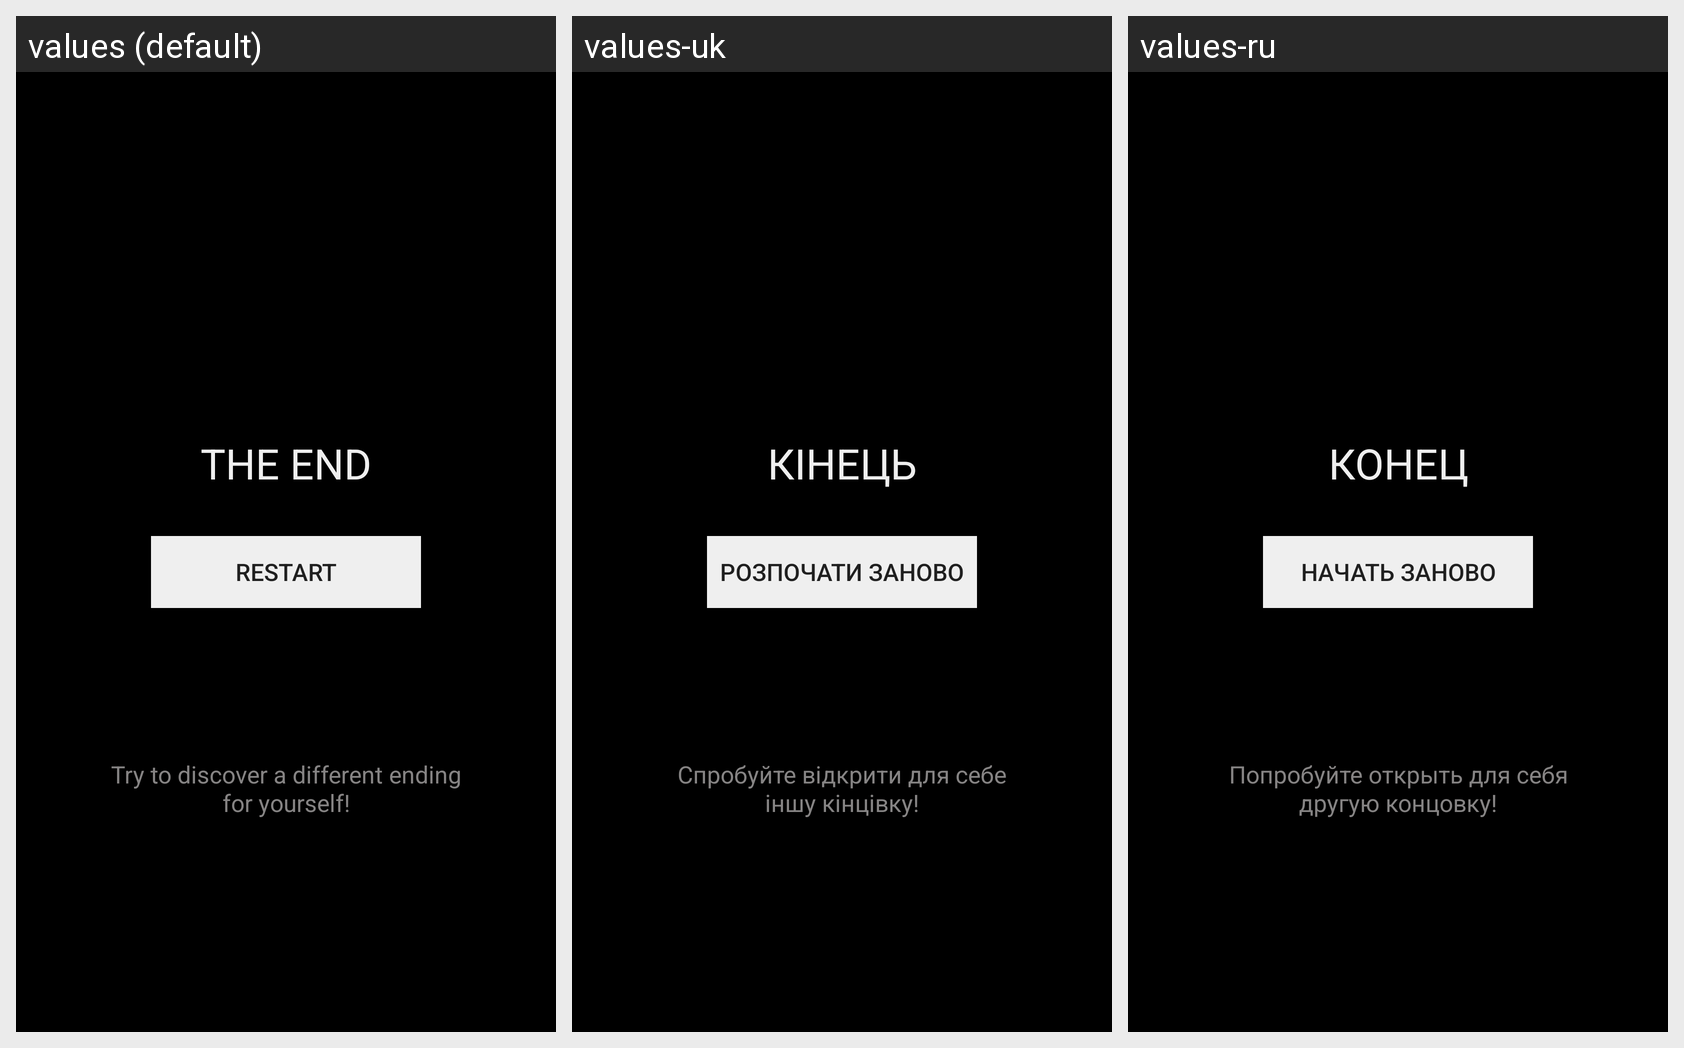

The Android screen below is rendered under several locales of the same app. Produce the string resources it draws, with the default and per-locale values.
Android screen res/layout/activity_end_game.xml rendered under 3 locales, left to right: values (default), values-uk, values-ru. Device: Nexus 5 (rendered at 1080×1920; each locale shown at half size, 540×960, under a caption strip naming it); theme AppTheme.
Strings drawn on this screen, with the default value and each locale's value (text and hints the layout hard-codes appear in the picture but are not listed):

endGameText
  values: THE END
  values-uk: КІНЕЦЬ
  values-ru: КОНЕЦ

restartButton
  values: Restart
  values-uk: Розпочати заново
  values-ru: Начать заново

proposeToRestart
  values: Try to discover a different ending for yourself!
  values-uk: Спробуйте відкрити для себе іншу кінцівку!
  values-ru: Попробуйте открыть для себя другую концовку!
